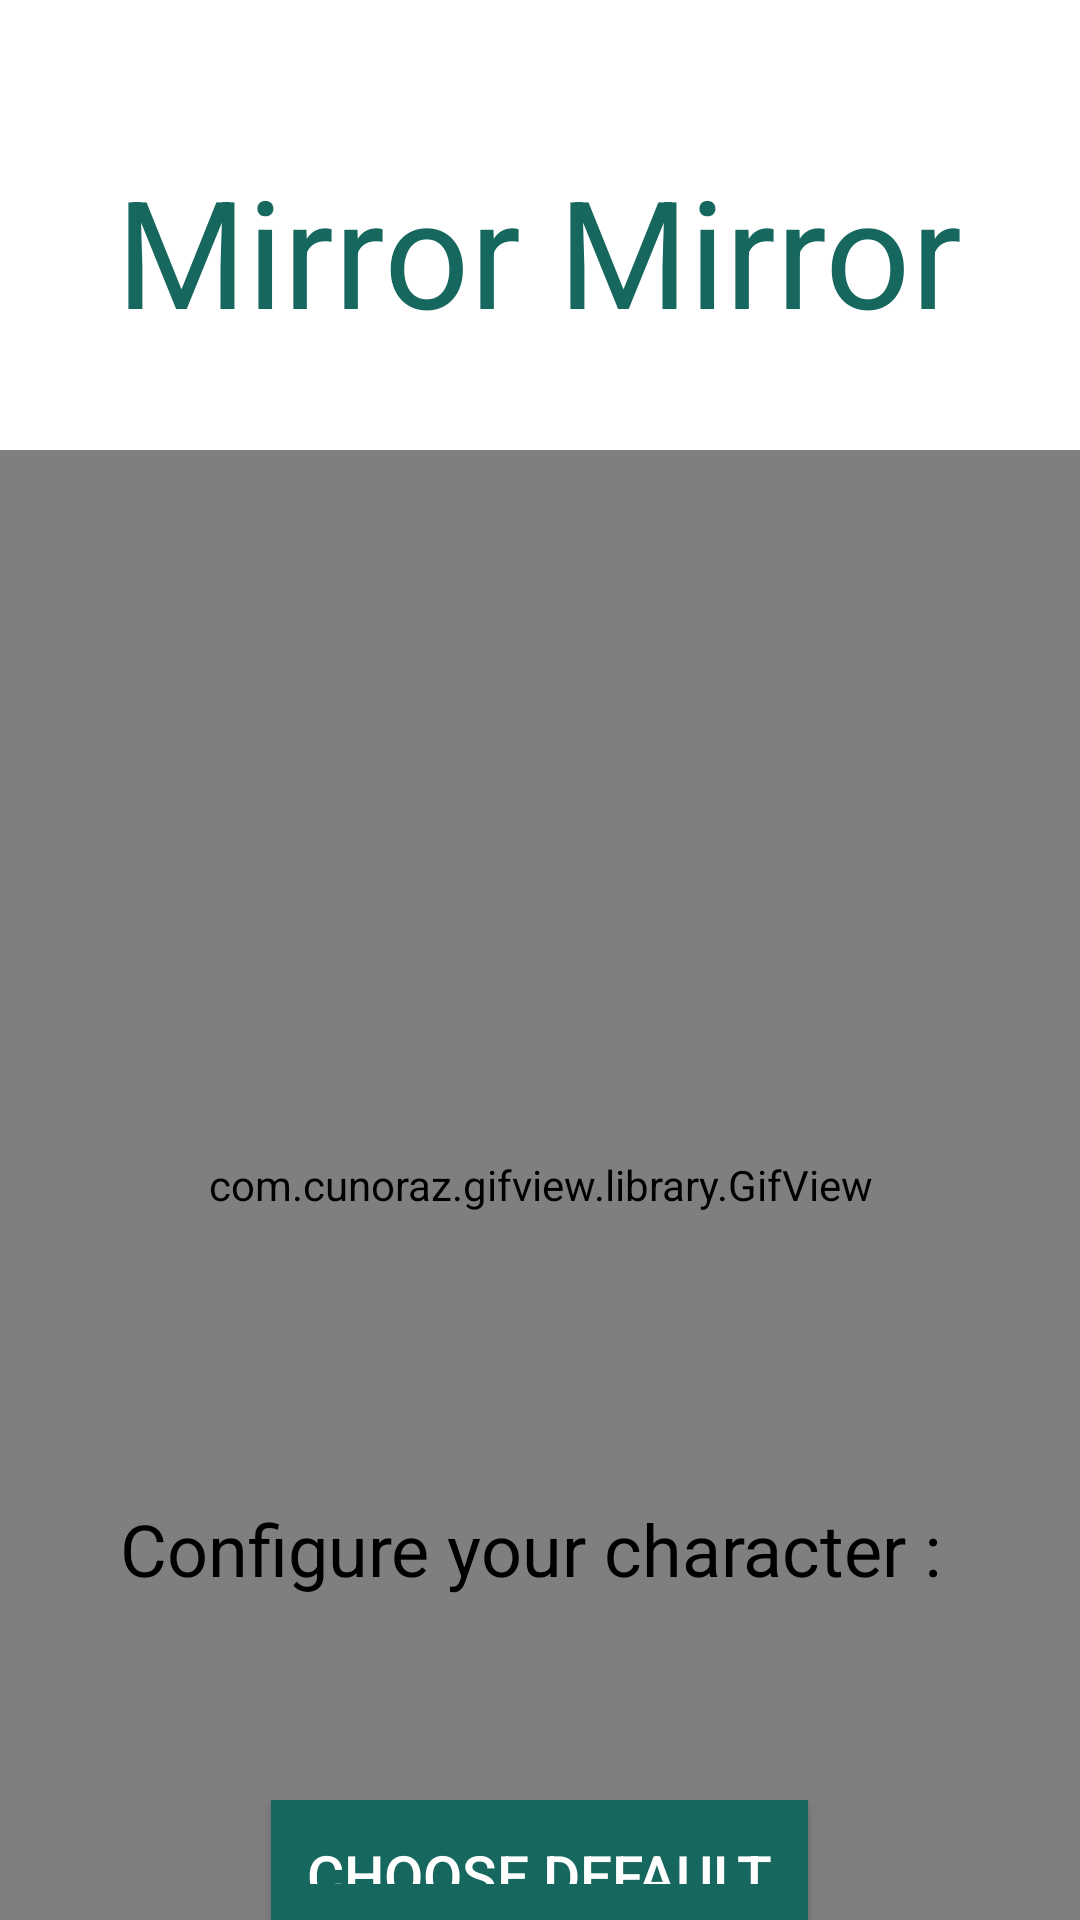

Layout XML and referenced resources for this Android screen:
<!-- AndroidManifest.xml: application theme Theme.AppCompat.NoActionBar -->
<!-- res/layout/activity_set_up_video.xml -->
<?xml version="1.0" encoding="utf-8"?>
<RelativeLayout xmlns:android="http://schemas.android.com/apk/res/android"
    xmlns:custom="http://schemas.android.com/apk/res-auto"
    xmlns:tools="http://schemas.android.com/tools"
    android:layout_width="match_parent"
    android:layout_height="match_parent"
    android:background="#ffffff"
    tools:context=".SetUpVideoActivity">

    <TextView
        android:layout_width="wrap_content"
        android:textColor="#16675E"
        android:textSize="50sp"

        android:id="@+id/appNameTitle"
        android:elevation="1dp"
        android:layout_marginTop="50dp"
        android:layout_centerHorizontal="true"
        android:layout_height="wrap_content"
        android:text="Mirror Mirror"/>


    <com.cunoraz.gifview.library.GifView
        android:id="@+id/logoGifView"
        android:layout_width="match_parent"
        android:layout_height="match_parent"
        android:layout_centerHorizontal="true"
        android:layout_marginTop="150dp"
        custom:gif="@drawable/save_video2" />

    <TextView
        android:layout_width="wrap_content"
        android:layout_height="wrap_content"
        android:layout_centerHorizontal="true"
        android:layout_marginTop="500dp"
        android:text="Configure your character : "
        android:textColor="#000000"
        android:textSize="24dp" />

    <LinearLayout
        android:layout_width="match_parent"
        android:layout_height="wrap_content"
        android:layout_gravity="center_vertical"
        android:layout_marginTop="600dp"
        android:orientation="vertical">

        <Button
            android:id="@+id/defaultButton"
            android:layout_width="wrap_content"
            android:layout_height="wrap_content"
            android:layout_gravity="center_horizontal"
            android:background="#16675E"
            android:padding="12dp"
            android:text="Choose Default"
            android:textColor="#ffffff"
            android:textSize="19sp" />

        <Button
            android:id="@+id/recordVideoButton"
            android:layout_width="300dp"
            android:layout_height="wrap_content"
            android:layout_gravity="center_horizontal"
            android:layout_marginTop="20dp"
            android:background="#16675E"
            android:padding="12dp"
            android:text="Record your video with saying 'Hello World'"
            android:textColor="#ffffff"

            android:textSize="19sp" />
    </LinearLayout>
    
    
    
    
    
    
</RelativeLayout>
<!-- resources referenced by this layout -->
<resources>
  <!-- drawable save_video2: gif bitmap (drawable, 895368 bytes) -->
</resources>
